Run: headless pygame with SDL's dummy video driver; simulated clock (each Clock.tick advances the game by its frame time, no real sleeping); random seed 0; keys injected as events and as key.get_pressed() state; no mouse input.
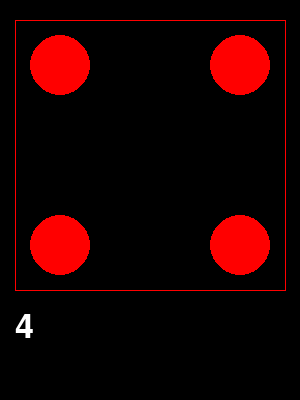
Frame 1 of 4 · flips 1–60 · no input
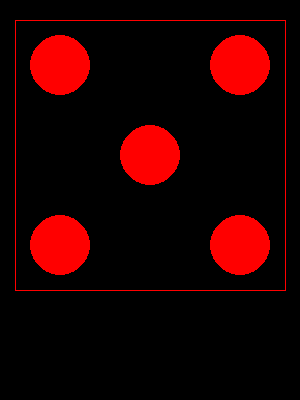
Frame 2 of 4 · flips 61–180 · tapped SPACE, RETURN · held RIGHT (→), D
Frame 3 of 4 · flips 181–300 · held DOWN (↓), S · screen unchanged from frame 2, image omitted
Frame 4 of 4 · flips 301–420 · held LEFT (←), A, UP (↑), W · screen unchanged from frame 3, image omitted

The pygame program that drew these frames:

""" Version 1.00 - Routine to display a Six Sided Dice
The dice can be thrown and be used for simple games
Phil Jones October 2019 - phil.jones.24.4@gmail.com
"""

import pygame
import random

# Constants
WindowWidth = 300
WindowHeight = 400
scale = 90
offset = 45
start_x = WindowWidth / 2 - scale
start_y = WindowHeight / 2 - scale - offset
dice_width = 225
dice_length = 225
# Use a dictionary to store the results
result = {}
player = 1
round = 0

BLACK = (0, 0, 0)
WHITE = (255, 255, 255)
BLUE = (0, 0, 255)
RED = (255, 0, 0)
GREEN = (0, 255, 0)
LIGHT_GREEN = (101, 152, 101)
GREY = (128, 128, 128)
dice_surface = pygame.display.set_mode((WindowWidth, WindowHeight))
clock = pygame.time.Clock()
MY_VERSION = "1.00"

# Dice Faces
# One
ON = ['...',
      '.X.',
      '...']
# Two
TW = ['X..',
      '...',
      '..X']
# Three
TH = ['X..',
      '.X.',
      '..X']
# Four
FO = ['X.X',
      '...',
      'X.X']

# Five
FI = ['X.X',
      '.X.',
      'X.X']

# Six
SI = ['X.X',
      'X.X',
      'X.X']

# Map each face array to a single array
dice_faces = [ON, TW, TH, FO, FI, SI]


def throw():
    # Generate a number 1 - 6
    dice_throw = random.randrange(1, 7)
    return dice_throw


def update_score(player, round, current_throw):
    d = {"Player " + str(player) + " for round " + str(round): current_throw}
    result.update(dict(d))  # update it
    #print (result)


def draw_dice(surface, throw):
    # Wipe Screen
    dice_surface.fill(BLACK)
    # Draw Dice Border
    pygame.draw.line(surface, RED, (start_x - offset, start_y - offset), (start_x + dice_width, start_y - offset))
    pygame.draw.line(surface, RED, (start_x - offset, start_y - offset), (start_x - offset, start_y + dice_length))
    pygame.draw.line(surface, RED, (start_x + dice_width, start_y - offset),
                     (start_x + dice_width, start_y + dice_length))
    pygame.draw.line(surface, RED, (start_x - offset, start_y + dice_length),
                     (start_x + dice_width, start_y + dice_length))
    # Draw Dice Face Based on which 3x3 array has been selected
    for i in (range(3)):
        for j in (range(3)):
            # Nested loop is needed to iterate over the selected dice face array (3 x 3)
            if dice_faces[throw - 1][j][i] == "X":
                pygame.draw.circle(surface, RED, (int(start_x + scale * i), int(start_y + scale * j)), int(scale / 3))
    # Update the screen
    pygame.display.flip()


def draw_score(surface, font, current_throw, results):
    text = font.render(str(current_throw), True, WHITE)
    surface.blit(text, [start_x - offset, WindowHeight - offset * 2])
    # Get historical scores
    offset_px = 5
    if len(result) > 1:
        for r in results:
            print(results[r])
            history = font.render(str(results[r]), True, WHITE)
            surface.blit(history, [start_x + offset_px, WindowHeight - offset * 2])
            offset_px += 20
    # Update the screen
    pygame.display.flip()


def spin(surface):
    # Generate a spin effect
    for i in range(200):
        for j in range(6):
            draw_dice(surface, j)


def main():
    loop = True
    # Declare Global Vars

    round = 0
    key_can_be_pressed = True

    pygame.init()
    pygame.display.set_caption("Dice " + MY_VERSION)

    pygame.key.set_repeat(10, 500)

    # Initialise fonts we will use
    font = pygame.font.SysFont('Arial', 50, False, False)
    # font2 = pygame.font.SysFont('Arial', 25, False, False)

    current_throw = throw()

    while loop:

        # Control FPS
        clock.tick(10)

        # Draw Dice
        draw_dice(dice_surface, current_throw)

        # Update Score
        update_score(player, round, current_throw)

        # Draw Score
        draw_score(dice_surface, font, current_throw, result)

        # Handle quit
        for event in pygame.event.get():
            if event.type == pygame.QUIT:
                pygame.quit()
            if event.type == pygame.KEYDOWN:
                if event.key == pygame.K_SPACE:
                    round += 1
                    spin(dice_surface)
                    current_throw = throw()


# Call main
main()
